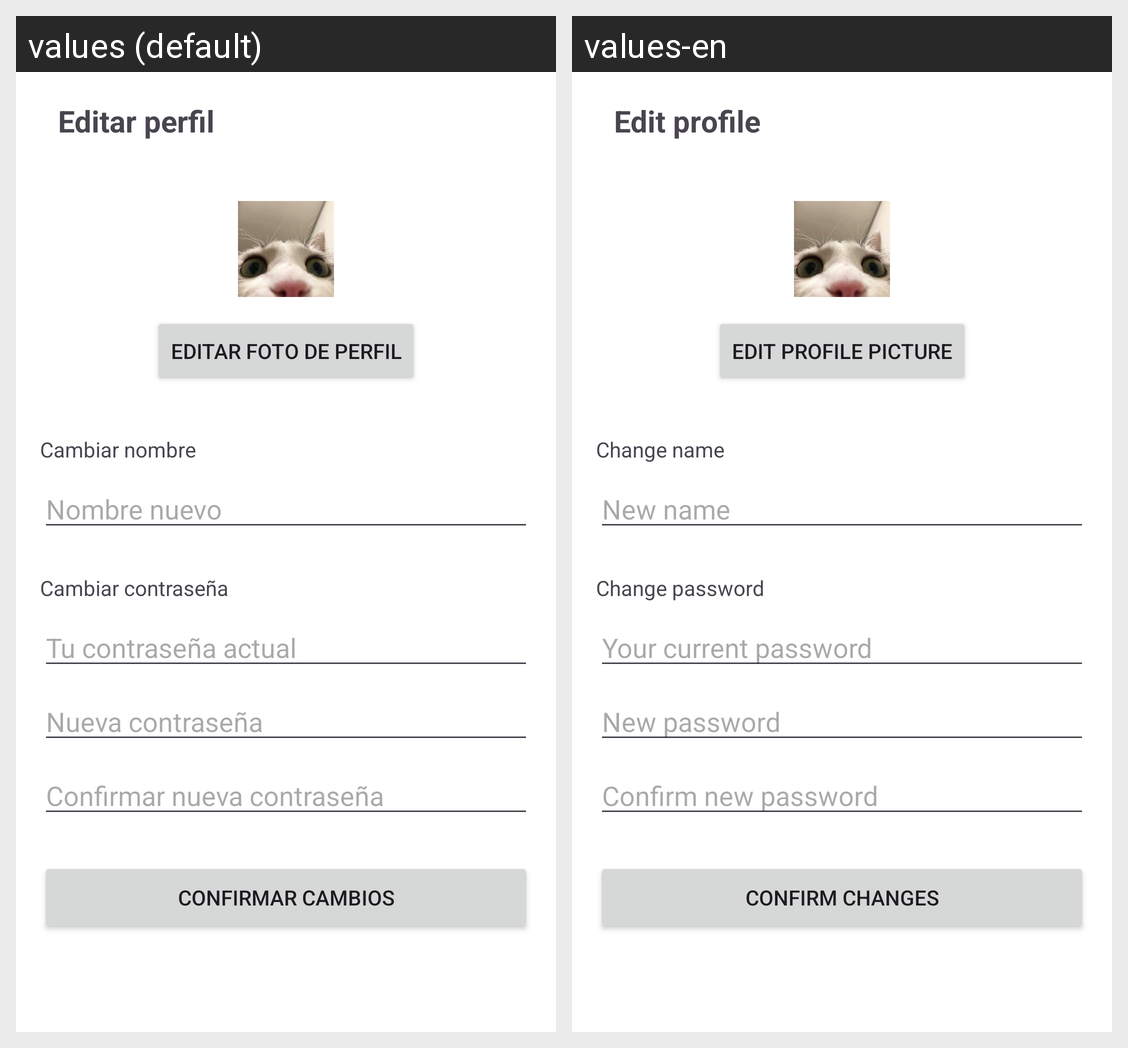

The same Android screen rendered under two of its app's locales, left to right. List the strings drawn on it with the default value and each locale's translation.
Android screen res/layout/profile_edit_activity.xml rendered under 2 locales, left to right: values (default), values-en. Device: Nexus 5 (rendered at 1080×1920; each locale shown at half size, 540×960, under a caption strip naming it); theme Theme.ArmarioVirtual.
Strings drawn on this screen, with the default value and each locale's value (text and hints the layout hard-codes, and strings that could not be matched under every locale, appear in the picture but are not listed):

editProfile
  values: Editar perfil
  values-en: Edit profile

editPfp
  values: Editar foto de perfil
  values-en: Edit profile picture

changeName
  values: Cambiar nombre
  values-en: Change name

changeNamePlaceholder
  values: Nombre nuevo
  values-en: New name

changePassword
  values: Cambiar contraseña
  values-en: Change password

changePasswordActualPlaceholder
  values: Tu contraseña actual
  values-en: Your current password

changePasswordPlaceholder
  values: Nueva contraseña
  values-en: New password

changePasswordConfirmPlaceholder
  values: Confirmar nueva contraseña
  values-en: Confirm new password

confirmChanges
  values: Confirmar cambios
  values-en: Confirm changes
